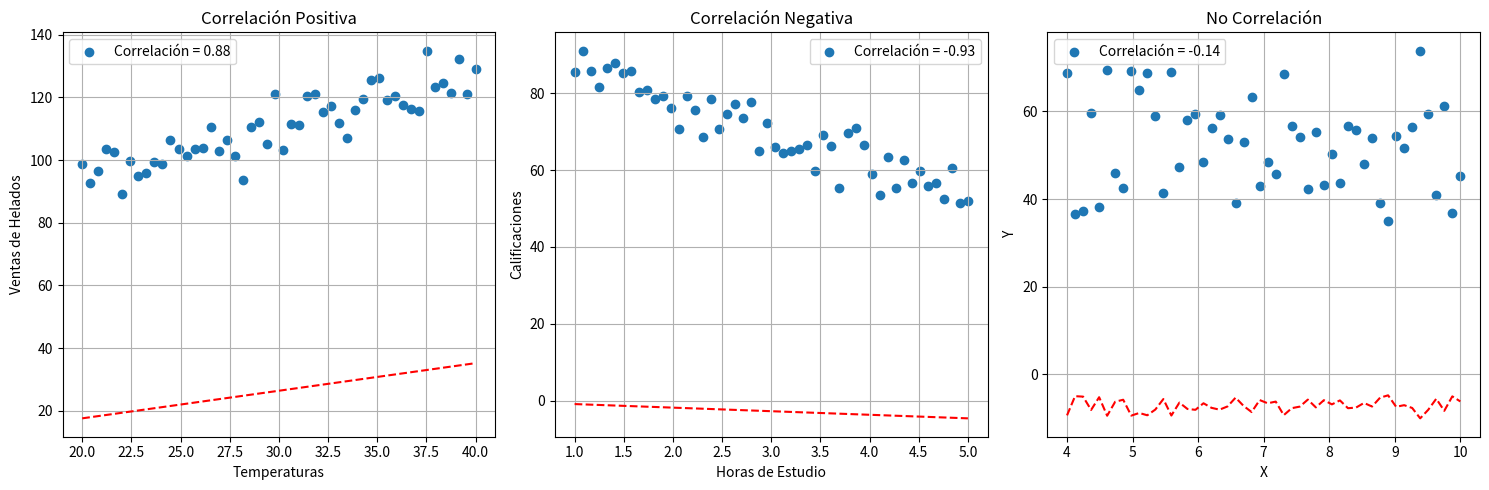

Here is the Python script that generated this plot:
# Ejemplo de correlacion
import numpy as np
import matplotlib.pyplot as plt

# Datos de ventas de helados y temperaturas
np.random.seed(0)
temperaturas = np.linspace(20, 40, 50)
ventas_helados = 50 + 2 * temperaturas + np.random.normal(0, 5, 50)
#50 valor base + coeficiente de relacio + el dato radom para generar ruido

# Datos de horas de estudio y calificaciones
horas_estudio = np.linspace(1, 5, 50)
calificaciones = 100 - 10 * horas_estudio + np.random.normal(0, 5, 50)

# Datos sin correlacion
horas_suenio = np.linspace(4, 10, 50)
ventas_helados2 = 50 + np.random.normal(0, 10, 50)

# Calcular la correlacion de Pearson
no_correlation = np.corrcoef(horas_suenio, ventas_helados2)[0, 1]
correlation_pos = np.corrcoef(ventas_helados, temperaturas)[0, 1]
correlation_neg = np.corrcoef(horas_estudio, calificaciones)[0, 1]

plt.figure(figsize=(15, 5))

# grafico para la correlacion positiva
plt.subplot(1, 3, 1)
plt.scatter(temperaturas, ventas_helados, label=f'Correlación = {correlation_pos:.2f}')
plt.plot(temperaturas, temperaturas * correlation_pos, color='red', linestyle='--')
plt.xlabel('Temperaturas')
plt.ylabel('Ventas de Helados')
plt.legend()
plt.title('Correlación Positiva')
plt.grid(True)

# grafico para la correlacion negativa
plt.subplot(1, 3, 2)
plt.scatter(horas_estudio, calificaciones, label=f'Correlación = {correlation_neg:.2f}')
plt.plot(horas_estudio, horas_estudio * correlation_neg, color='red', linestyle='--')
plt.xlabel('Horas de Estudio')
plt.ylabel('Calificaciones')
plt.legend()
plt.title('Correlación Negativa')
plt.grid(True)

# grafico para la no correlacion
plt.subplot(1, 3, 3)
plt.scatter(horas_suenio, ventas_helados2, label=f'Correlación = {no_correlation:.2f}')
plt.plot(horas_suenio, ventas_helados2 * no_correlation, color='red', linestyle='--')
plt.xlabel('X')
plt.ylabel('Y')
plt.legend()
plt.title('No Correlación')
plt.grid(True)

plt.tight_layout()

plt.show()
